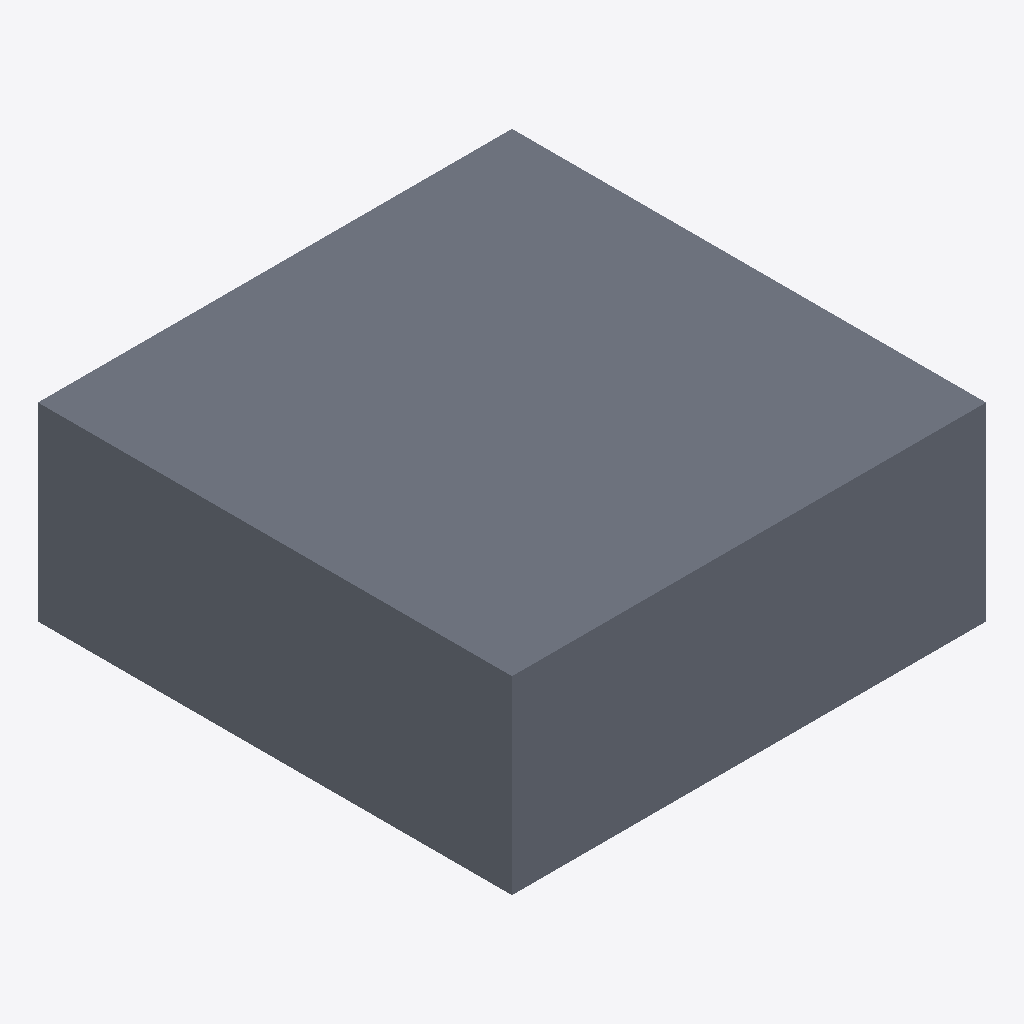
Isometric view of an IFC building model (IFC-SPF (STEP), schema IFC4, length unit metre), seen from the south-west, elements coloured by IFC class: 1 slab (grey).
Extent 1000.0 m × 1000.0 m × 400.0 m (x, y, z). Storeys (1): Default Level at 0.00 m. Elements (1): 1 IfcSlab.

HEADER;
FILE_DESCRIPTION(('ViewDefinition [ReferenceView_V1.2]'),'2;1');
FILE_NAME('C:\\Users\\panz\\Implenia AG\\Innosuisse - Intelligent Configurator - Dokumente','2024-09-19T16:39:20',('panz'),('ZHAW'),'ggIFC v24.7.17.7 by Geometry Gym Pty Ltd built 2','ggRhinoIFC v24.7.17.7 - Rhino7 Grasshopper3d Plu','None');
FILE_SCHEMA(('IFC4'));
ENDSEC;
DATA;
#11=IFCPROJECT('21O$h_V1XCvRI4bqO5ntMd',$,'IMPLENIA X ZHAW','Industrialized Construction',$,'IMPLENIA X ZHAW','3D',(#555),#12);
#15=IFCSITE('15EXa66Cz0rvfIWT3OznoO',$,'Default Implenia Site','A Potential Site',$,#138,$,$,.ELEMENT.,$,$,0.0,'Parcel Number',$);
#142=IFCBUILDING('05gkfKFs5C6Qal09I7Tlog',$,'Implenia_Default',$,'Implenia_Default',#155,$,'Implenia Industrialized Construction Building',$,$,$,#146);
#162=IFCBUILDINGSTOREY('2vFhGjl7z6YvmwjWK_W5X3',$,'Default Level',$,$,#161,$,$,$,0.0);
#213=IFCSLAB('2oZqfeh_fF_hFfRP1wOWTp',$,'SLA_29_STD_CTS','Floor 3D module attic storey terrace',$,#229,#227,$,$);
ENDSEC;
